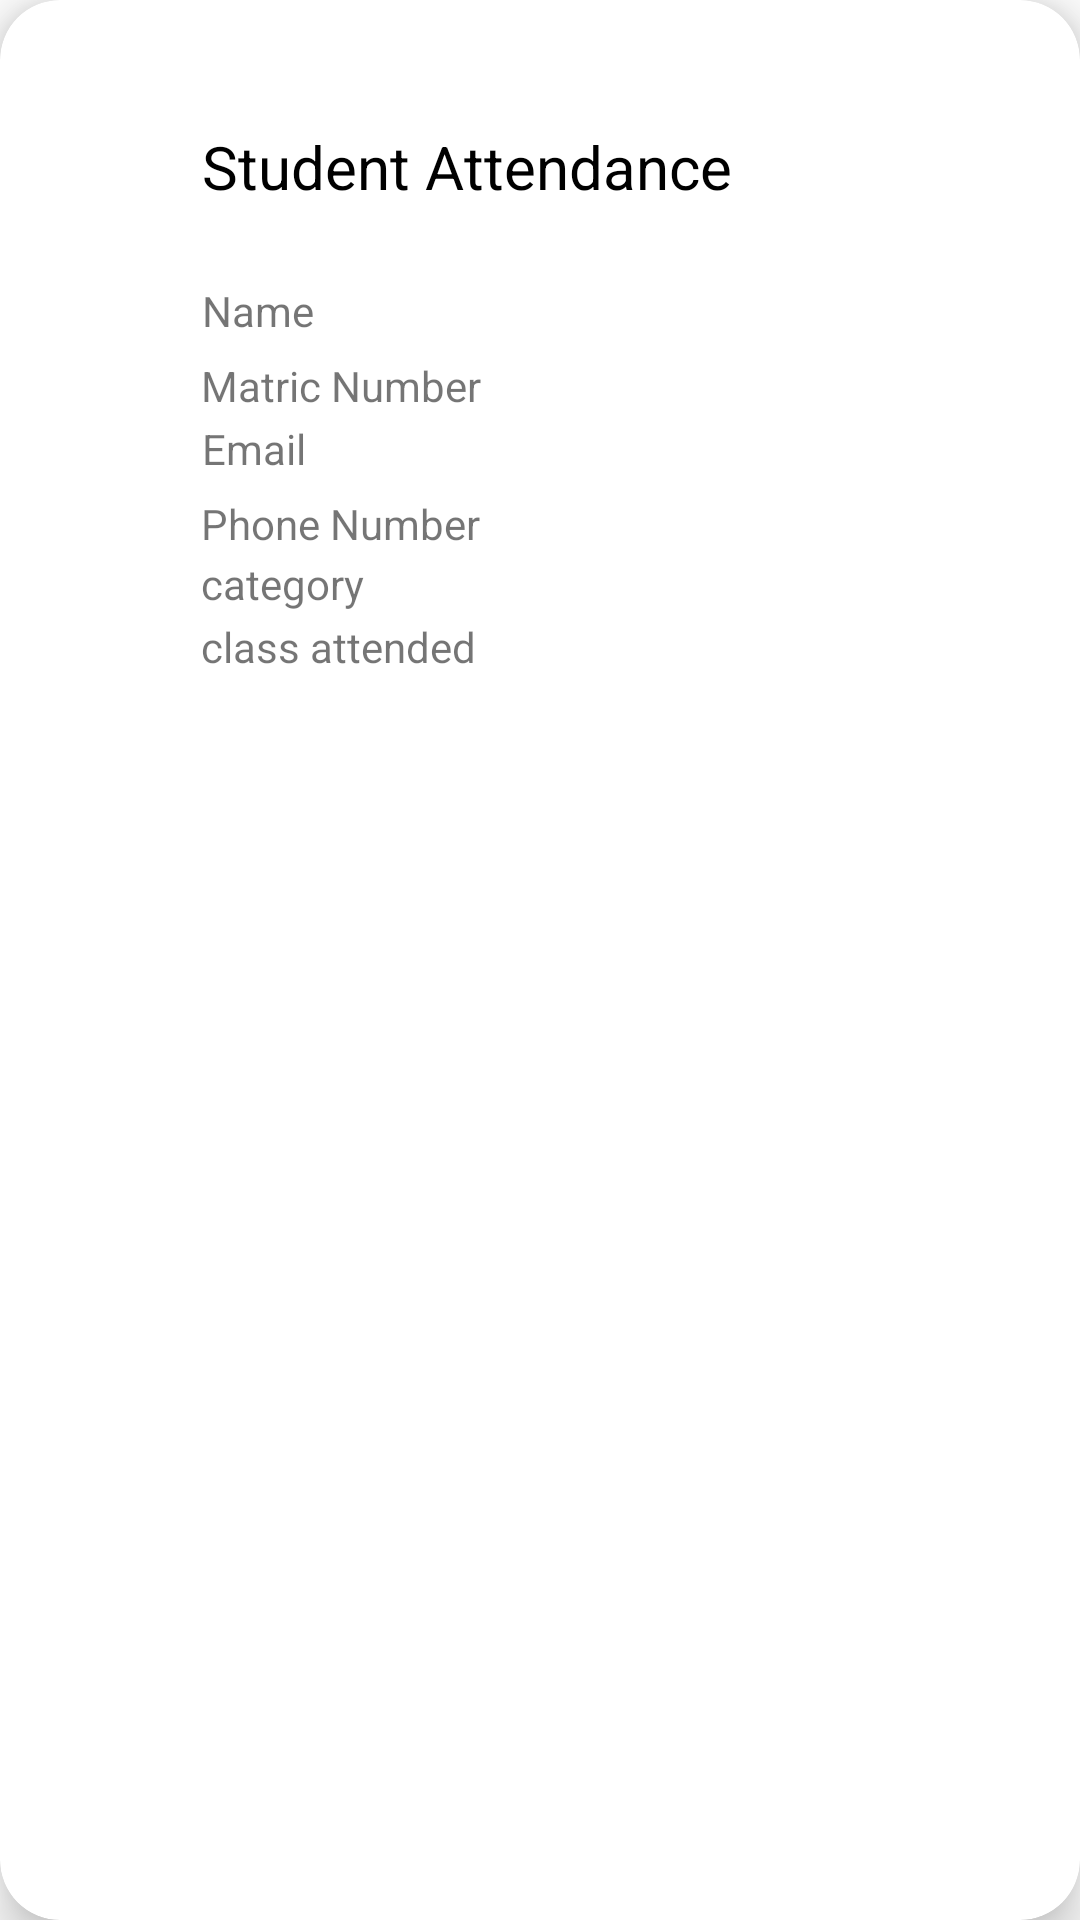

Layout XML and referenced resources for this Android screen:
<!-- AndroidManifest.xml: application theme Theme.SmartBookApps -->
<!-- res/layout/student_attendance_shit.xml -->
<?xml version="1.0" encoding="utf-8"?>
<androidx.cardview.widget.CardView xmlns:android="http://schemas.android.com/apk/res/android"
    xmlns:tools="http://schemas.android.com/tools"
    android:layout_width="match_parent"
    android:layout_height="wrap_content"
    android:layout_marginTop="100dp"
    app:cardCornerRadius="20dp"
    android:padding="20dp"
    app:cardElevation="10dp"
    xmlns:app="http://schemas.android.com/apk/res-auto">


    <androidx.constraintlayout.widget.ConstraintLayout

        android:layout_width="375dp"
        android:layout_height="wrap_content"
        android:layout_marginStart="15dp"
        android:padding="26dp">


        <TextView
            android:id="@+id/text"
            android:layout_width="271dp"
            android:layout_height="23dp"
            android:layout_marginTop="16dp"
            android:text="Student Attendance"
            android:textColor="@color/black"
            android:textSize="20sp"
            app:layout_constraintEnd_toEndOf="parent"
            app:layout_constraintHorizontal_bias="0.504"
            app:layout_constraintStart_toStartOf="parent"
            app:layout_constraintTop_toTopOf="parent" />

        <TextView
            android:id="@+id/student_name"
            android:layout_width="271dp"
            android:layout_height="21dp"
            android:layout_marginTop="68dp"
            android:text="Name"
            app:layout_constraintHorizontal_bias="0.504"
            app:layout_constraintEnd_toEndOf="parent"
            app:layout_constraintStart_toStartOf="parent"
            app:layout_constraintTop_toTopOf="parent" />

        <TextView
            android:id="@+id/student_matric"
            android:layout_width="271dp"
            android:layout_height="21dp"
            android:layout_marginTop="4dp"
            android:text="Matric Number"

            app:layout_constraintEnd_toEndOf="parent"
            app:layout_constraintStart_toStartOf="parent"
            app:layout_constraintTop_toBottomOf="@+id/student_name" />

        <TextView
            android:id="@+id/student_email"
            android:layout_width="271dp"
            android:layout_height="21dp"
            android:text="Email"
            app:layout_constraintEnd_toEndOf="parent"
            app:layout_constraintStart_toStartOf="parent"
            app:layout_constraintHorizontal_bias="0.504"
            app:layout_constraintTop_toBottomOf="@+id/student_matric" />


        <TextView
            android:id="@+id/student_phone"
            android:layout_width="271dp"
            android:layout_height="21dp"
            android:layout_marginTop="4dp"
            android:text="Phone Number"
            app:layout_constraintEnd_toEndOf="parent"
            app:layout_constraintStart_toStartOf="parent"
            app:layout_constraintTop_toBottomOf="@+id/student_email" />

        <TextView
            android:id="@+id/student_cate"
            android:layout_width="271dp"
            android:layout_height="21dp"
            android:layout_marginTop="24dp"
            android:text="category"
            app:layout_constraintEnd_toEndOf="parent"
            app:layout_constraintStart_toStartOf="parent"
            app:layout_constraintTop_toBottomOf="@+id/student_email" />

        <TextView
            android:id="@+id/class_attended"
            android:layout_width="271dp"
            android:layout_height="21dp"
            android:text="class attended"
            app:layout_constraintBottom_toBottomOf="parent"
            app:layout_constraintEnd_toEndOf="parent"
            app:layout_constraintStart_toStartOf="parent"
            app:layout_constraintTop_toBottomOf="@+id/student_cate"
            app:layout_constraintVertical_bias="1.0" />
    </androidx.constraintlayout.widget.ConstraintLayout>


</androidx.cardview.widget.CardView>
<!-- resources referenced by this layout -->
<resources>
  <style name="Theme.SmartBookApps" parent="Theme.MaterialComponents.DayNight.NoActionBar">
          
          <item name="colorPrimary">@color/lavender</item>
          <item name="colorPrimaryVariant">@color/lavender</item>
          <item name="colorOnPrimary">@color/white</item>
          
          <item name="colorSecondary">@color/teal_200</item>
          <item name="colorSecondaryVariant">@color/teal_700</item>
          <item name="colorOnSecondary">@color/black</item>
          
          <item name="android:statusBarColor">?attr/colorPrimaryVariant</item>
          
      </style>
  <!-- not gathered from this repository: default colours our renderer supplied (Android Studio template values) -->
  <color name="teal_200">#FF03DAC5</color>
  <color name="teal_700">#FF018786</color>
  <color name="black">#FF000000</color>
  <color name="white">#FFFFFFFF</color>
</resources>
